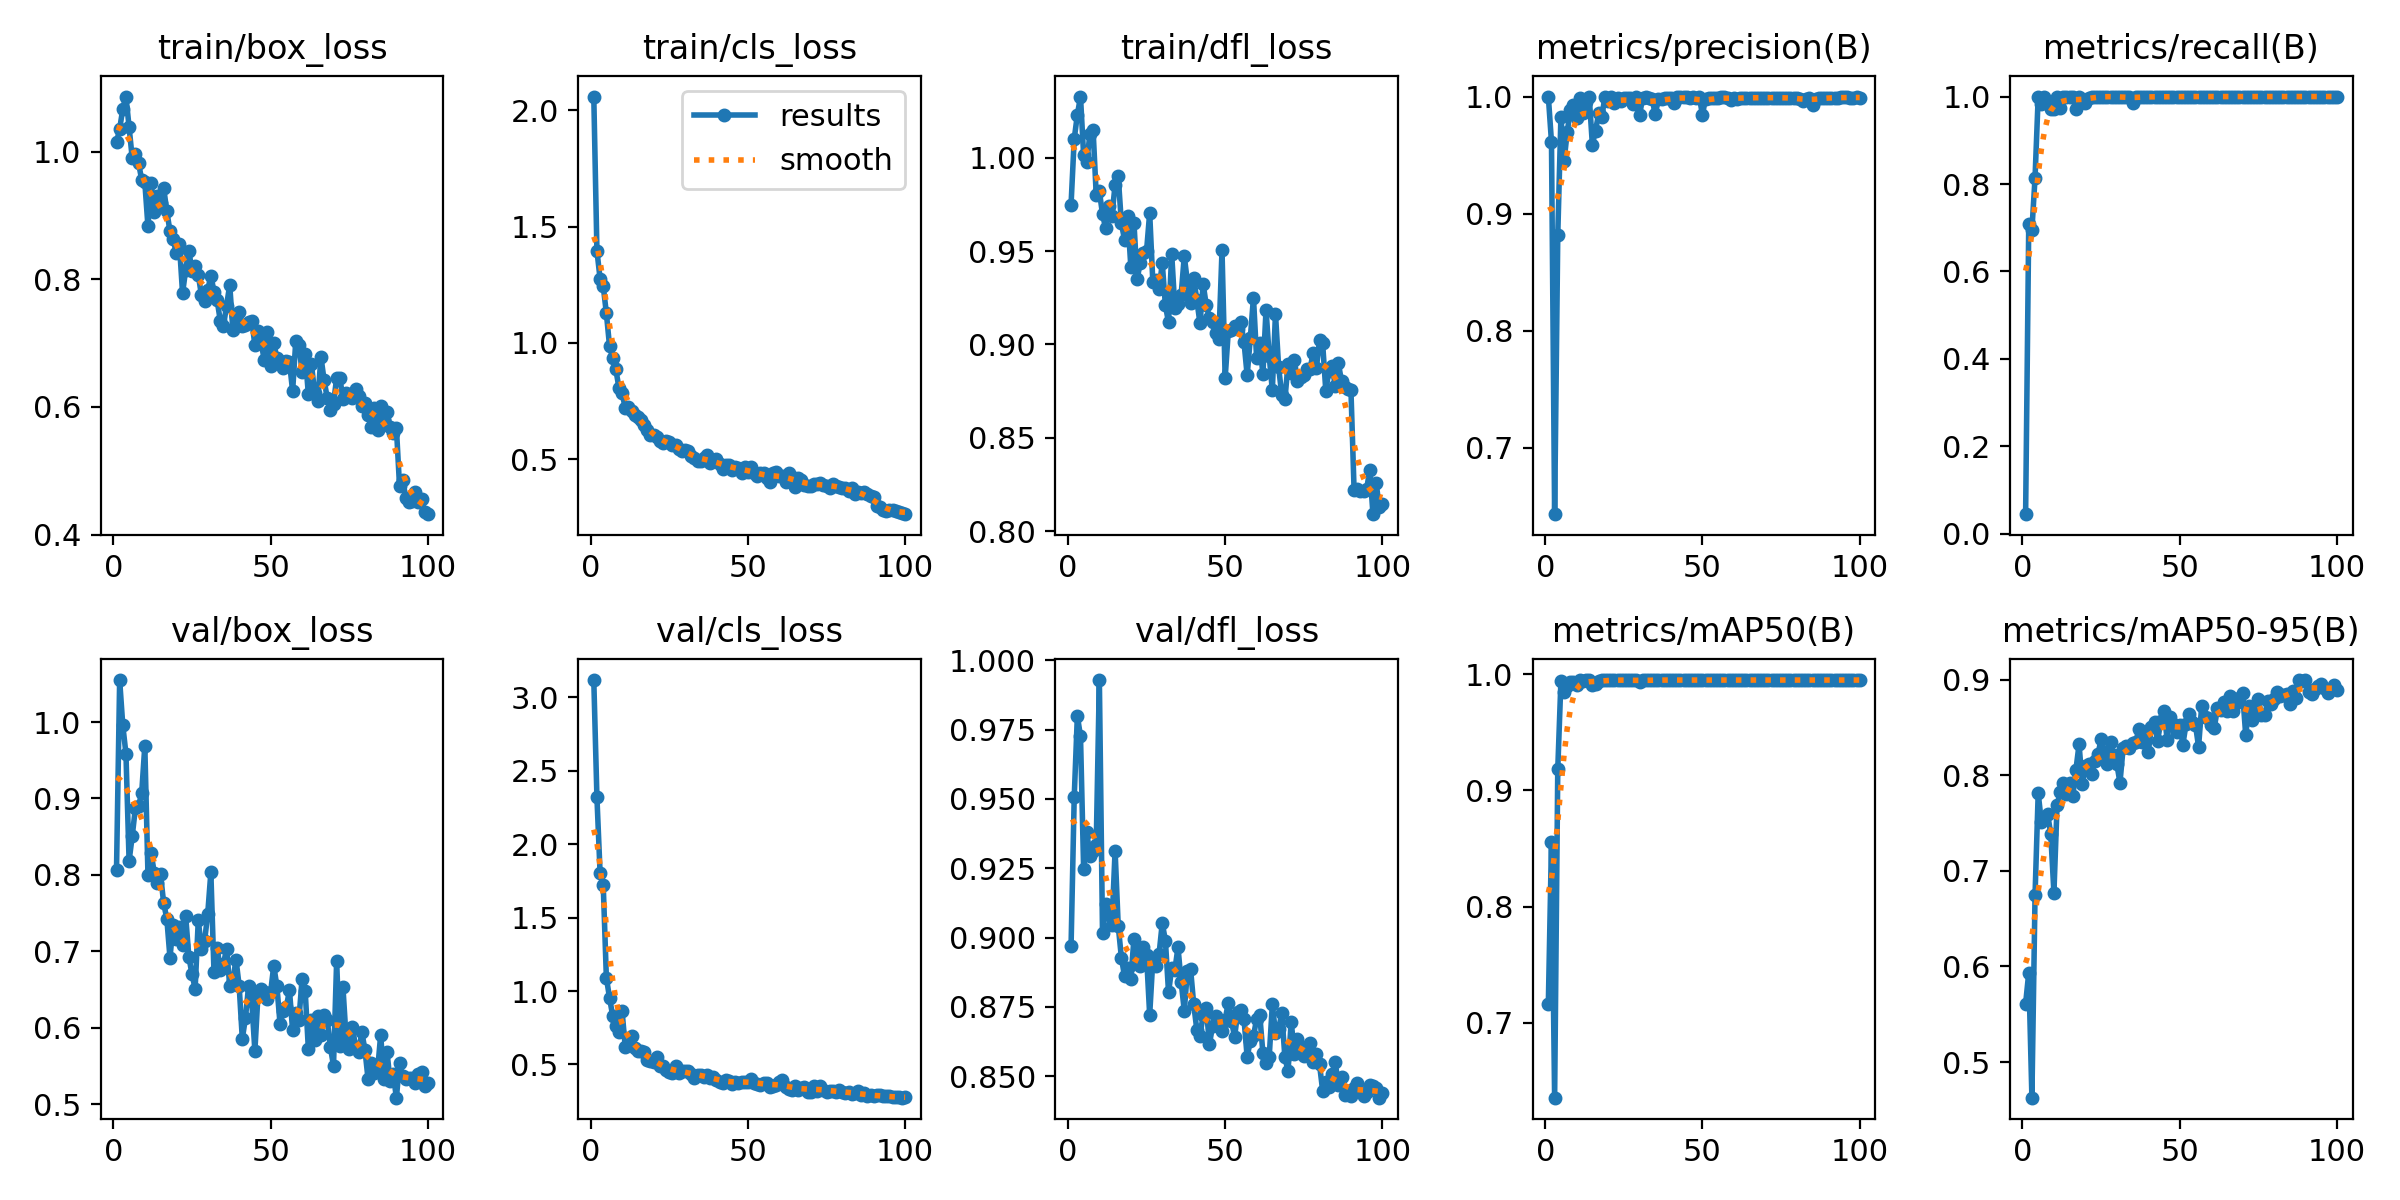

The data file committed next to this chart (first rows):
epoch, time, train/box_loss, train/cls_loss, train/dfl_loss, metrics/precision(B), metrics/recall(B), metrics/mAP50(B), metrics/mAP50-95(B), val/box_loss, val/cls_loss, val/dfl_loss, lr/pg0, lr/pg1, lr/pg2
1, 54.73, 1.014, 2.06, 0.9749, 1, 0.04496, 0.7159, 0.5611, 0.8069, 3.118, 0.8969, 0.0006528, 0.0006528, 0.0006528
2, 106.5, 1.036, 1.396, 1.01, 0.9613, 0.7089, 0.8555, 0.5934, 1.055, 2.318, 0.9505, 0.001306, 0.001306, 0.001306
3, 146, 1.067, 1.277, 1.023, 0.643, 0.6948, 0.6354, 0.4627, 0.9955, 1.806, 0.9799, 0.001947, 0.001947, 0.001947
4, 188.1, 1.086, 1.245, 1.033, 0.8816, 0.8143, 0.9184, 0.6746, 0.9588, 1.724, 0.9726, 0.001941, 0.001941, 0.001941
5, 229.6, 1.039, 1.128, 1.001, 0.9827, 1, 0.994, 0.7811, 0.8183, 1.091, 0.9246, 0.001921, 0.001921, 0.001921
6, 272.1, 0.9895, 0.9881, 0.9978, 0.945, 0.9829, 0.985, 0.7514, 0.8508, 0.9546, 0.9381, 0.001901, 0.001901, 0.001901
7, 313, 0.9962, 0.9363, 1.013, 0.9694, 1, 0.9898, 0.7557, 0.8874, 0.8324, 0.9294, 0.001881, 0.001881, 0.001881
8, 353.9, 0.9824, 0.8877, 1.015, 0.9887, 0.9857, 0.9929, 0.7593, 0.89, 0.7626, 0.9313, 0.001861, 0.001861, 0.001861
9, 395.3, 0.9559, 0.8068, 0.9801, 0.9928, 0.9714, 0.9937, 0.7383, 0.9068, 0.7237, 0.9335, 0.001842, 0.001842, 0.001842
10, 437.6, 0.9518, 0.7832, 0.982, 0.9818, 0.9714, 0.991, 0.6769, 0.9688, 0.863, 0.9929, 0.001822, 0.001822, 0.001822
11, 479.9, 0.8827, 0.7224, 0.9697, 0.9989, 1, 0.995, 0.7683, 0.8005, 0.6202, 0.9017, 0.001802, 0.001802, 0.001802
12, 523.3, 0.9508, 0.726, 0.9622, 0.9855, 0.9738, 0.9944, 0.7823, 0.8289, 0.6323, 0.912, 0.001782, 0.001782, 0.001782
13, 564.2, 0.9051, 0.7074, 0.9744, 0.9951, 1, 0.995, 0.792, 0.8028, 0.697, 0.9083, 0.001762, 0.001762, 0.001762
14, 605.1, 0.9308, 0.6906, 0.9686, 1, 0.9986, 0.995, 0.7801, 0.79, 0.612, 0.9044, 0.001743, 0.001743, 0.001743
15, 646.2, 0.9201, 0.6805, 0.9855, 0.9589, 0.9994, 0.9909, 0.7914, 0.8006, 0.5916, 0.9314, 0.001723, 0.001723, 0.001723
16, 688, 0.943, 0.6677, 0.9901, 0.9708, 1, 0.992, 0.7781, 0.763, 0.5887, 0.9042, 0.001703, 0.001703, 0.001703
17, 730.1, 0.9062, 0.6494, 0.9649, 0.9855, 0.9726, 0.9944, 0.8057, 0.7425, 0.5852, 0.8928, 0.001683, 0.001683, 0.001683
18, 770.9, 0.8754, 0.6247, 0.956, 0.9826, 1, 0.9947, 0.8322, 0.6917, 0.5315, 0.8861, 0.001663, 0.001663, 0.001663
19, 811.4, 0.8635, 0.6052, 0.9688, 1, 0.9943, 0.995, 0.7908, 0.7342, 0.5268, 0.8889, 0.001644, 0.001644, 0.001644
20, 851.7, 0.8405, 0.6027, 0.9416, 0.9961, 0.9857, 0.9947, 0.8098, 0.716, 0.5166, 0.885, 0.001624, 0.001624, 0.001624
21, 892, 0.8551, 0.5971, 0.9651, 1, 0.996, 0.995, 0.8114, 0.7322, 0.5504, 0.8996, 0.001604, 0.001604, 0.001604
22, 933.7, 0.7779, 0.5783, 0.935, 0.9946, 1, 0.995, 0.8012, 0.7084, 0.4923, 0.8929, 0.001584, 0.001584, 0.001584
23, 974.7, 0.815, 0.5698, 0.9437, 0.9984, 1, 0.995, 0.8145, 0.746, 0.4906, 0.8898, 0.001564, 0.001564, 0.001564
24, 1016, 0.8446, 0.5782, 0.9489, 0.9962, 1, 0.995, 0.8219, 0.6929, 0.464, 0.8965, 0.001545, 0.001545, 0.001545
25, 1059, 0.8135, 0.5726, 0.9499, 0.9986, 1, 0.995, 0.8373, 0.6701, 0.4468, 0.8936, 0.001525, 0.001525, 0.001525
26, 1101, 0.8208, 0.5607, 0.9704, 0.999, 1, 0.995, 0.8247, 0.6511, 0.4384, 0.8721, 0.001505, 0.001505, 0.001505
27, 1144, 0.8067, 0.5609, 0.9335, 0.9988, 1, 0.995, 0.8113, 0.7407, 0.4926, 0.8919, 0.001485, 0.001485, 0.001485
28, 1188, 0.7753, 0.5461, 0.9343, 0.9936, 1, 0.995, 0.8346, 0.7036, 0.4405, 0.8896, 0.001465, 0.001465, 0.001465
29, 1232, 0.7664, 0.5374, 0.9296, 1, 0.9997, 0.995, 0.8208, 0.713, 0.4571, 0.8942, 0.001446, 0.001446, 0.001446
30, 1276, 0.7826, 0.5384, 0.9434, 0.9841, 1, 0.9929, 0.8119, 0.7489, 0.4569, 0.9052, 0.001426, 0.001426, 0.001426
31, 1319, 0.8056, 0.5349, 0.9209, 0.999, 1, 0.995, 0.7921, 0.8032, 0.4533, 0.8989, 0.001406, 0.001406, 0.001406
32, 1361, 0.7807, 0.5127, 0.9117, 1, 0.9993, 0.995, 0.828, 0.6723, 0.4352, 0.8803, 0.001386, 0.001386, 0.001386
33, 1403, 0.7667, 0.5066, 0.9485, 0.9987, 1, 0.995, 0.831, 0.7045, 0.4089, 0.8889, 0.001366, 0.001366, 0.001366
34, 1446, 0.735, 0.4909, 0.9195, 0.9981, 1, 0.995, 0.8281, 0.6758, 0.4314, 0.8883, 0.001347, 0.001347, 0.001347
35, 1489, 0.7267, 0.4928, 0.9217, 0.9847, 0.9857, 0.9947, 0.8333, 0.6837, 0.4307, 0.8965, 0.001327, 0.001327, 0.001327
36, 1530, 0.7586, 0.5039, 0.9265, 0.9979, 1, 0.995, 0.8343, 0.703, 0.4162, 0.8841, 0.001307, 0.001307, 0.001307
37, 1570, 0.7912, 0.517, 0.9472, 0.9981, 1, 0.995, 0.8478, 0.655, 0.4304, 0.8737, 0.001287, 0.001287, 0.001287
38, 1610, 0.7205, 0.4829, 0.9335, 0.9991, 1, 0.995, 0.8346, 0.6615, 0.4101, 0.888, 0.001267, 0.001267, 0.001267
39, 1651, 0.7426, 0.4938, 0.9221, 0.9989, 1, 0.995, 0.8406, 0.6892, 0.4148, 0.8888, 0.001248, 0.001248, 0.001248
40, 1691, 0.7487, 0.5019, 0.9358, 0.9985, 1, 0.995, 0.8242, 0.6548, 0.3935, 0.8759, 0.001228, 0.001228, 0.001228
41, 1731, 0.7271, 0.4804, 0.9236, 0.9944, 1, 0.995, 0.8502, 0.5855, 0.3825, 0.8667, 0.001208, 0.001208, 0.001208
42, 1772, 0.7285, 0.4591, 0.9112, 1, 0.9982, 0.995, 0.8555, 0.6126, 0.3726, 0.8645, 0.001188, 0.001188, 0.001188
43, 1813, 0.7327, 0.4773, 0.9325, 1, 0.9991, 0.995, 0.8361, 0.6549, 0.394, 0.8722, 0.001168, 0.001168, 0.001168
44, 1854, 0.7352, 0.4759, 0.9209, 0.9998, 1, 0.995, 0.8571, 0.6351, 0.3857, 0.8747, 0.001149, 0.001149, 0.001149
45, 1894, 0.6967, 0.4518, 0.9143, 1, 0.9982, 0.995, 0.8674, 0.5697, 0.3702, 0.8616, 0.001129, 0.001129, 0.001129
46, 1934, 0.719, 0.4682, 0.9121, 0.9989, 1, 0.995, 0.8371, 0.6444, 0.3815, 0.8682, 0.001109, 0.001109, 0.001109
47, 1975, 0.6997, 0.4624, 0.9064, 0.9993, 1, 0.995, 0.8613, 0.6502, 0.3723, 0.8719, 0.001089, 0.001089, 0.001089
48, 2016, 0.6735, 0.4399, 0.9031, 0.9988, 1, 0.995, 0.8536, 0.6461, 0.3821, 0.8688, 0.001069, 0.001069, 0.001069
49, 2056, 0.7168, 0.4668, 0.9503, 1, 0.999, 0.995, 0.8454, 0.6371, 0.3831, 0.8664, 0.00105, 0.00105, 0.00105
50, 2096, 0.6639, 0.4457, 0.882, 0.9845, 1, 0.9949, 0.8526, 0.6462, 0.3837, 0.8704, 0.00103, 0.00103, 0.00103
51, 2136, 0.7008, 0.4651, 0.9072, 0.9983, 1, 0.995, 0.832, 0.6812, 0.3981, 0.8766, 0.00101, 0.00101, 0.00101
52, 2176, 0.676, 0.4423, 0.9077, 0.9988, 1, 0.995, 0.853, 0.6543, 0.373, 0.8701, 0.0009902, 0.0009902, 0.0009902
53, 2216, 0.6722, 0.4273, 0.91, 0.9989, 1, 0.995, 0.8634, 0.605, 0.3681, 0.8642, 0.0009704, 0.0009704, 0.0009704
54, 2258, 0.6607, 0.4413, 0.9084, 0.9988, 1, 0.995, 0.8554, 0.6216, 0.3629, 0.8731, 0.0009506, 0.0009506, 0.0009506
55, 2300, 0.6713, 0.4397, 0.9118, 0.9987, 1, 0.995, 0.8529, 0.6272, 0.3712, 0.8739, 0.0009308, 0.0009308, 0.0009308
56, 2342, 0.6698, 0.4193, 0.9011, 0.9997, 1, 0.995, 0.8296, 0.6488, 0.3734, 0.8705, 0.000911, 0.000911, 0.000911
57, 2385, 0.6246, 0.4021, 0.8835, 0.9992, 1, 0.995, 0.8727, 0.5964, 0.3442, 0.8569, 0.0008912, 0.0008912, 0.0008912
58, 2426, 0.7029, 0.4388, 0.9034, 0.999, 1, 0.995, 0.8607, 0.6193, 0.355, 0.8629, 0.0008714, 0.0008714, 0.0008714
59, 2467, 0.6971, 0.4462, 0.9251, 0.9969, 1, 0.995, 0.8599, 0.6105, 0.3567, 0.8644, 0.0008516, 0.0008516, 0.0008516
60, 2509, 0.6549, 0.4296, 0.8929, 0.9984, 1, 0.995, 0.8528, 0.6635, 0.3833, 0.8707, 0.0008318, 0.0008318, 0.0008318
... 40 more rows
